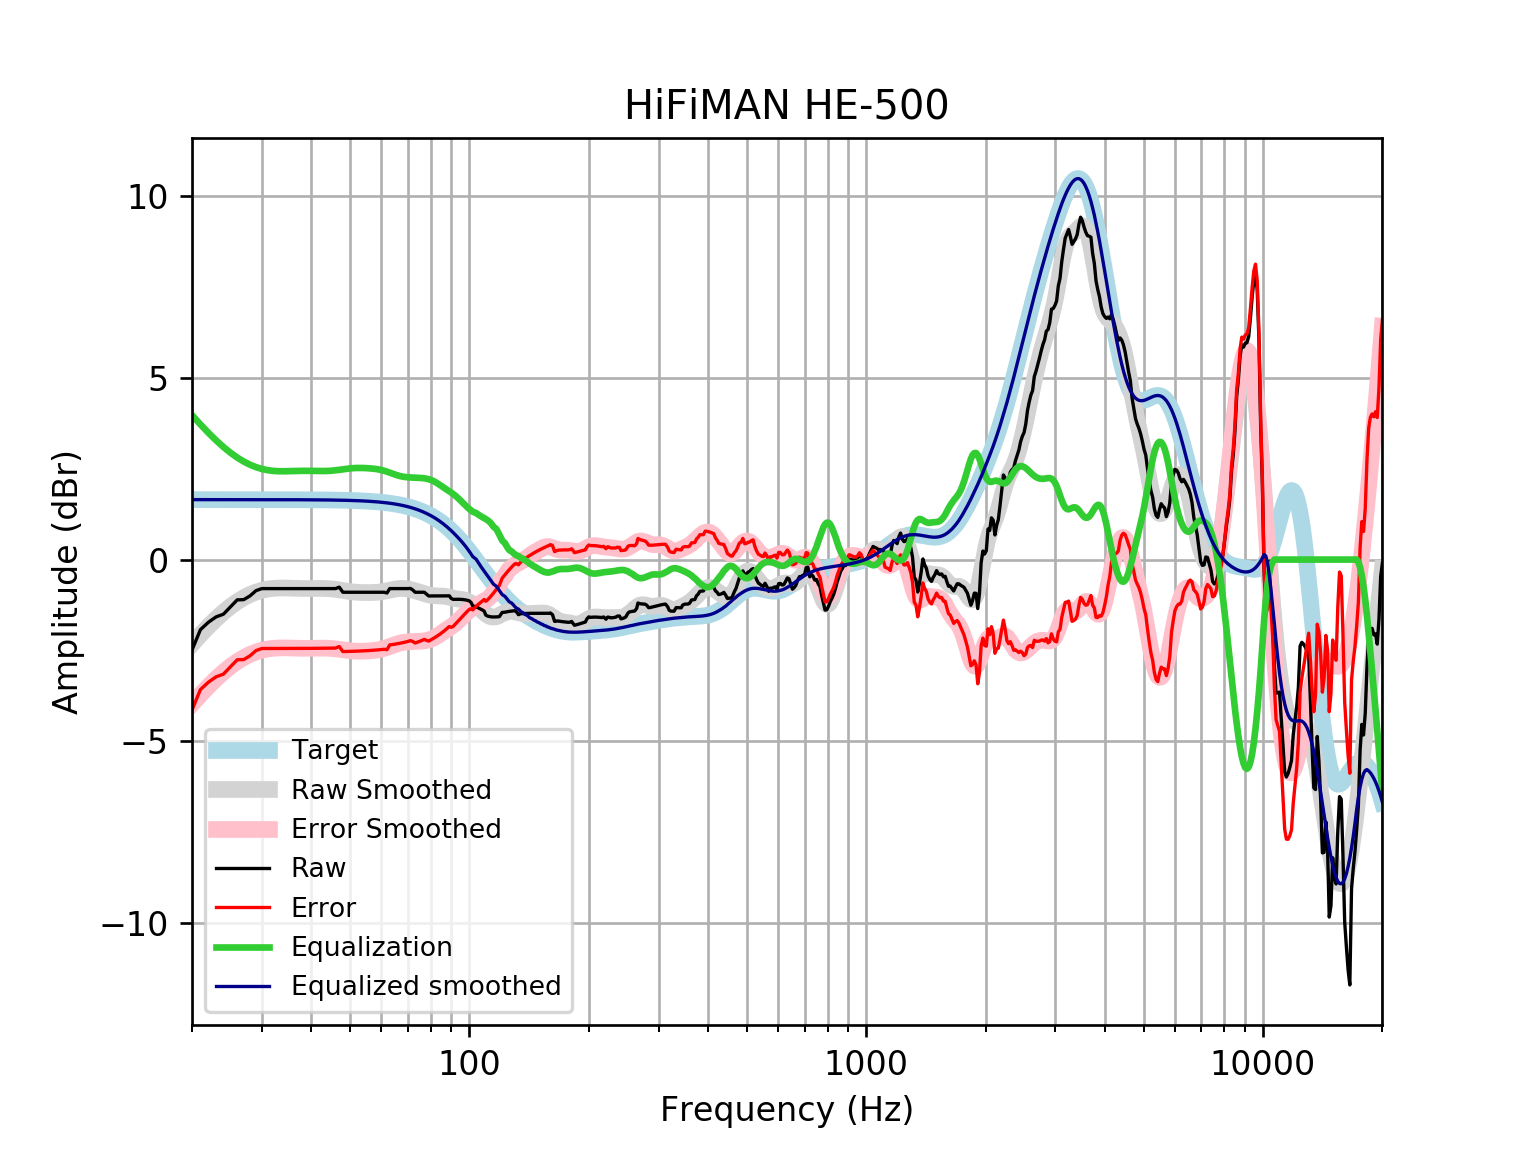

The data file committed next to this chart (first rows):
frequency, raw, error, smoothed, error_smoothed, equalization, equalized_raw, equalized_smoothed, target
20, -2.487, -4.135, -2.324, -3.972, 3.972, 1.485, 1.648, 1.648
21, -1.927, -3.575, -2.068, -3.716, 3.716, 1.789, 1.648, 1.648
22, -1.723, -3.371, -1.837, -3.485, 3.485, 1.762, 1.648, 1.648
23, -1.576, -3.223, -1.63, -3.278, 3.278, 1.702, 1.648, 1.648
24, -1.502, -3.149, -1.447, -3.095, 3.095, 1.593, 1.648, 1.648
25, -1.301, -2.948, -1.29, -2.938, 2.938, 1.637, 1.648, 1.648
26, -1.108, -2.755, -1.157, -2.805, 2.805, 1.697, 1.648, 1.648
27, -1.102, -2.749, -1.048, -2.695, 2.695, 1.594, 1.648, 1.648
28, -0.9988, -2.646, -0.9603, -2.608, 2.608, 1.609, 1.647, 1.647
29, -0.8534, -2.501, -0.8932, -2.541, 2.541, 1.687, 1.647, 1.647
30, -0.7977, -2.445, -0.8444, -2.492, 2.492, 1.694, 1.647, 1.647
31, -0.7977, -2.445, -0.8115, -2.459, 2.459, 1.661, 1.647, 1.647
32, -0.7977, -2.444, -0.792, -2.439, 2.439, 1.641, 1.647, 1.647
33, -0.7977, -2.444, -0.783, -2.43, 2.43, 1.632, 1.647, 1.647
34, -0.7977, -2.444, -0.7813, -2.428, 2.428, 1.63, 1.646, 1.646
35, -0.7977, -2.444, -0.784, -2.43, 2.43, 1.632, 1.646, 1.646
36, -0.7977, -2.443, -0.7884, -2.434, 2.434, 1.636, 1.645, 1.645
37, -0.7977, -2.443, -0.7925, -2.437, 2.437, 1.64, 1.645, 1.645
38, -0.7977, -2.442, -0.7951, -2.44, 2.44, 1.642, 1.644, 1.644
39, -0.7977, -2.441, -0.7959, -2.44, 2.44, 1.642, 1.644, 1.644
40, -0.7977, -2.441, -0.795, -2.438, 2.438, 1.64, 1.643, 1.643
41, -0.7977, -2.44, -0.7936, -2.436, 2.436, 1.638, 1.642, 1.642
42, -0.7977, -2.439, -0.7929, -2.434, 2.434, 1.636, 1.641, 1.641
43, -0.7977, -2.438, -0.7942, -2.434, 2.434, 1.636, 1.64, 1.64
44, -0.7977, -2.436, -0.7987, -2.437, 2.437, 1.64, 1.639, 1.639
45, -0.7977, -2.435, -0.8069, -2.444, 2.444, 1.646, 1.637, 1.637
46, -0.7977, -2.433, -0.8188, -2.454, 2.454, 1.657, 1.635, 1.635
47, -0.7575, -2.391, -0.8336, -2.467, 2.467, 1.71, 1.634, 1.633
48, -0.8983, -2.53, -0.8497, -2.481, 2.481, 1.583, 1.631, 1.631
49, -0.8983, -2.527, -0.8656, -2.495, 2.495, 1.596, 1.629, 1.629
50, -0.8983, -2.524, -0.8796, -2.506, 2.506, 1.608, 1.626, 1.626
51, -0.8983, -2.521, -0.8907, -2.514, 2.514, 1.616, 1.623, 1.623
52, -0.8983, -2.518, -0.8986, -2.518, 2.518, 1.62, 1.62, 1.62
53, -0.8983, -2.514, -0.9034, -2.519, 2.519, 1.621, 1.616, 1.616
54, -0.8983, -2.51, -0.9059, -2.518, 2.518, 1.62, 1.612, 1.612
55, -0.8983, -2.505, -0.9068, -2.514, 2.514, 1.616, 1.607, 1.607
56, -0.8983, -2.5, -0.9066, -2.509, 2.509, 1.61, 1.602, 1.602
57, -0.8983, -2.495, -0.905, -2.501, 2.501, 1.603, 1.596, 1.596
58, -0.8983, -2.489, -0.9016, -2.492, 2.492, 1.594, 1.59, 1.59
59, -0.8983, -2.482, -0.8956, -2.479, 2.479, 1.581, 1.583, 1.583
60, -0.8983, -2.474, -0.8864, -2.462, 2.462, 1.564, 1.576, 1.576
61, -0.8983, -2.466, -0.8738, -2.442, 2.442, 1.543, 1.568, 1.568
62, -0.9184, -2.477, -0.8584, -2.417, 2.417, 1.499, 1.559, 1.559
63, -0.7977, -2.347, -0.8414, -2.391, 2.391, 1.593, 1.549, 1.549
64, -0.7977, -2.336, -0.8247, -2.363, 2.363, 1.565, 1.538, 1.538
65, -0.7977, -2.325, -0.81, -2.337, 2.337, 1.539, 1.527, 1.527
66, -0.7977, -2.312, -0.7991, -2.314, 2.314, 1.516, 1.514, 1.514
67, -0.7977, -2.299, -0.7932, -2.294, 2.294, 1.496, 1.501, 1.501
68, -0.7977, -2.284, -0.7929, -2.279, 2.279, 1.482, 1.486, 1.486
69, -0.7977, -2.268, -0.7981, -2.269, 2.269, 1.471, 1.471, 1.471
70, -0.7977, -2.251, -0.8082, -2.262, 2.262, 1.464, 1.454, 1.454
71, -0.7924, -2.228, -0.8221, -2.258, 2.258, 1.465, 1.436, 1.436
72, -0.8347, -2.251, -0.8389, -2.255, 2.255, 1.42, 1.416, 1.416
73, -0.8983, -2.293, -0.8576, -2.253, 2.253, 1.355, 1.395, 1.395
74, -0.8982, -2.271, -0.8774, -2.25, 2.25, 1.352, 1.373, 1.373
75, -0.8982, -2.247, -0.8977, -2.247, 2.247, 1.349, 1.349, 1.349
76, -0.8982, -2.222, -0.9177, -2.242, 2.242, 1.343, 1.324, 1.324
77, -0.8982, -2.195, -0.9369, -2.234, 2.234, 1.336, 1.297, 1.297
78, -0.9512, -2.22, -0.9546, -2.223, 2.223, 1.272, 1.269, 1.269
79, -1.002, -2.24, -0.9698, -2.209, 2.209, 1.207, 1.239, 1.239
... 553 more rows
